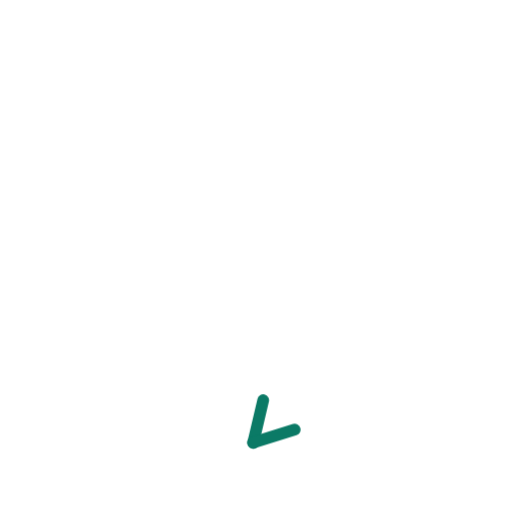
t = 0.00 s
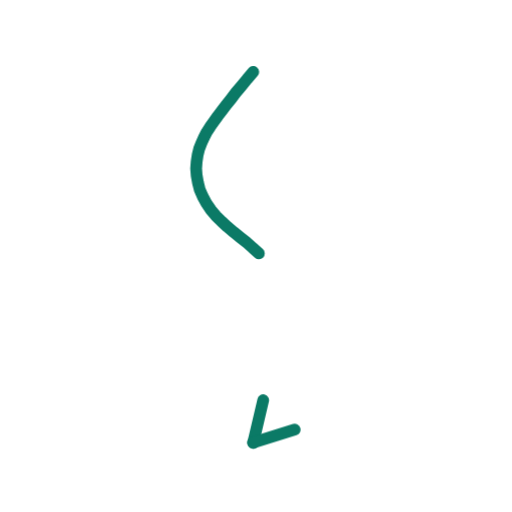
t = 0.36 s
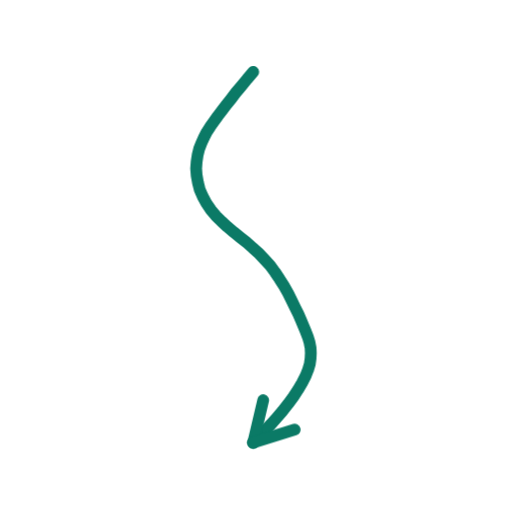
t = 0.73 s
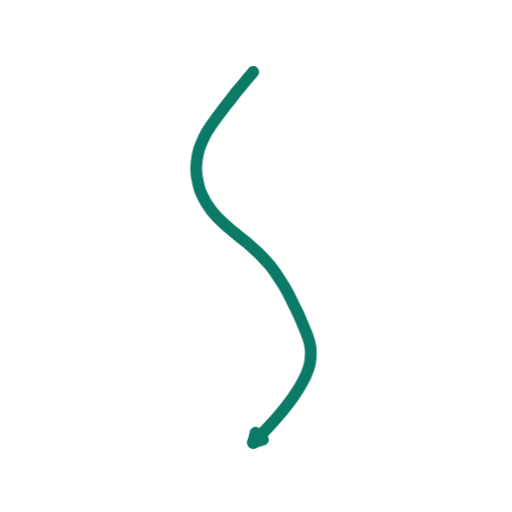
t = 1.40 s
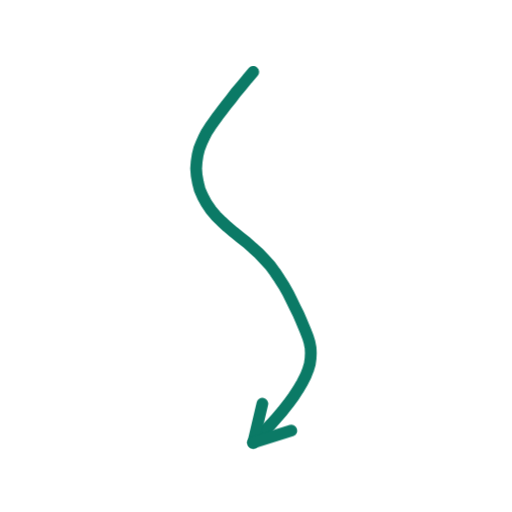
t = 1.74 s
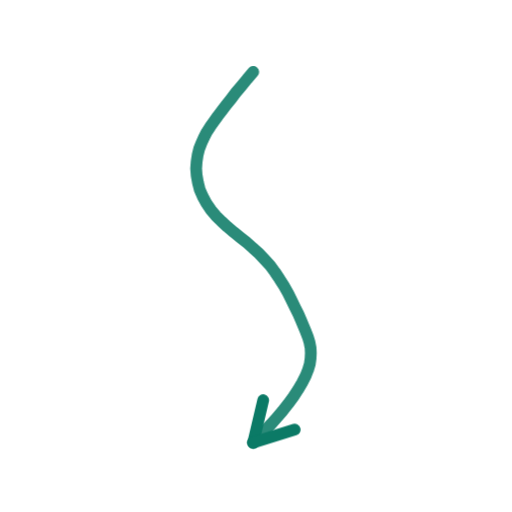
t = 2.16 s

The animated SVG that drew these frames (rendered in a browser with its animation timeline set to each time). Animation: 2 CSS @keyframes rules; one cycle of 2.60 s, repeats indefinitely.

<svg xmlns="http://www.w3.org/2000/svg" viewBox="0 0 200 200" width="200" height="200"><style>.s{stroke-dasharray:var(--L);animation:d 2.6s ease-in-out infinite;animation-delay:var(--d)}@keyframes d{0%{stroke-dashoffset:var(--L);opacity:1}28%,80%{stroke-dashoffset:0;opacity:1}92%{stroke-dashoffset:0;opacity:0}100%{stroke-dashoffset:var(--L);opacity:0}}.m{animation:mm .9s linear infinite}@keyframes mm{to{stroke-dashoffset:-23}}@media(prefers-reduced-motion:reduce){.s,.m{animation:none}}</style><path d="M98.9 28.1L96.5 30.9L94.3 33.6L92.1 36.2L90.2 38.7L88.3 41.1L86.6 43.3L85.0 45.4L83.5 47.5L82.1 49.5L80.8 51.5L79.7 53.6L78.7 55.8L77.8 58.1L77.2 60.5L76.8 63.1L76.6 65.8L76.8 68.5L77.3 71.3L78.0 74.1L79.2 76.8L80.6 79.4L82.3 81.9L84.3 84.3L86.5 86.5L88.8 88.6L91.3 90.7L93.8 92.7L96.3 94.7L98.7 96.8L101.1 99.0L103.3 101.3L105.5 103.7L107.4 106.3L109.2 109.0L110.9 111.7L112.5 114.5L113.9 117.3L115.2 120.0L116.5 122.6L117.6 125.1L118.6 127.5L119.5 129.7L120.3 131.8L120.9 133.8L121.3 135.9L121.4 137.9L121.3 140.0L121.0 142.2L120.3 144.5L119.3 147.0L118.0 149.5L116.4 152.2L114.6 155.0L112.6 157.7L110.4 160.5L108.1 163.2L105.8 165.8L103.4 168.3L101.1 170.6L98.9 172.9" fill="none" stroke="#0B7A66" stroke-width="4.6" stroke-linecap="round" stroke-linejoin="round" class="s" style="--L:175;--d:0.00s"/><path d="M98.9 172.9L102.8 156.3" fill="none" stroke="#0B7A66" stroke-width="4.6" stroke-linecap="round" stroke-linejoin="round" class="s" style="--L:17;--d:1.16s"/><path d="M98.9 172.9L115.1 167.8" fill="none" stroke="#0B7A66" stroke-width="4.6" stroke-linecap="round" stroke-linejoin="round" class="s" style="--L:17;--d:1.16s"/></svg>
